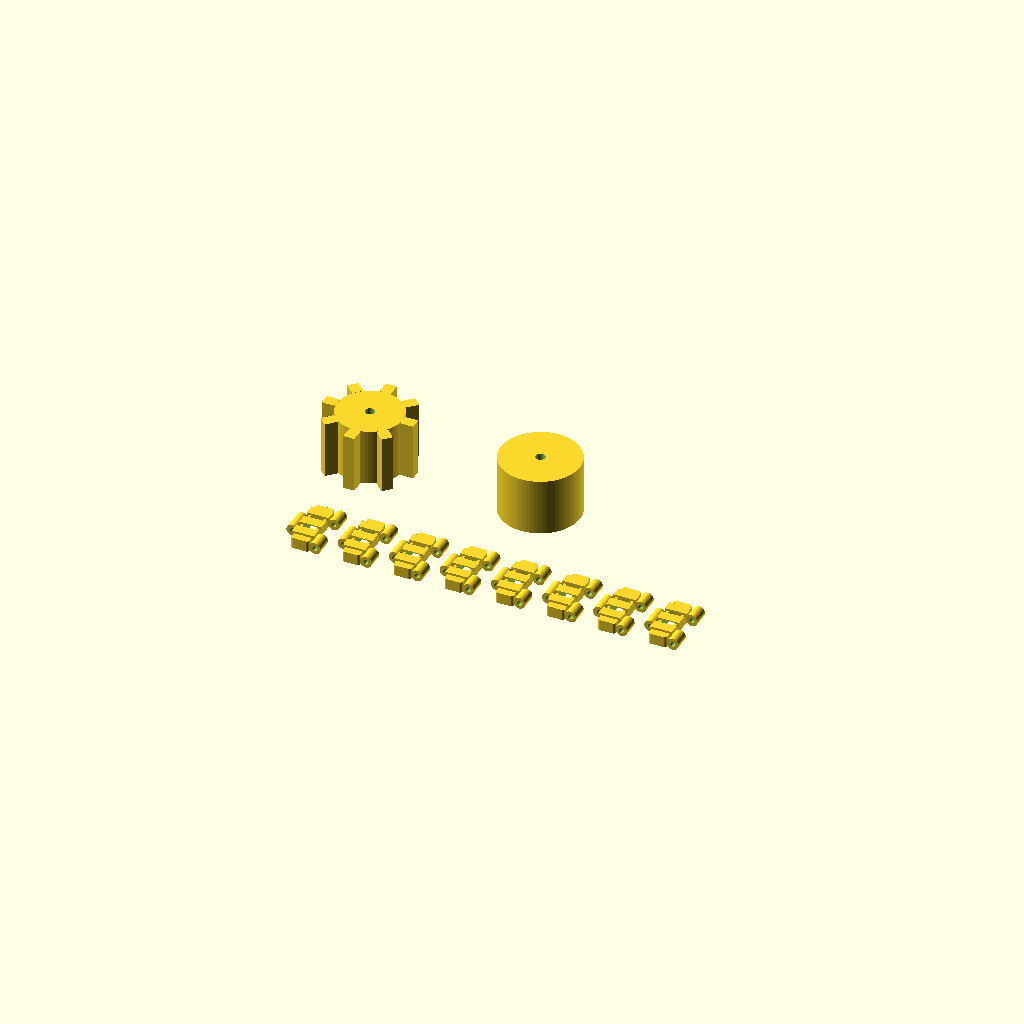
Cell 1: rendered with the file's own defaults.
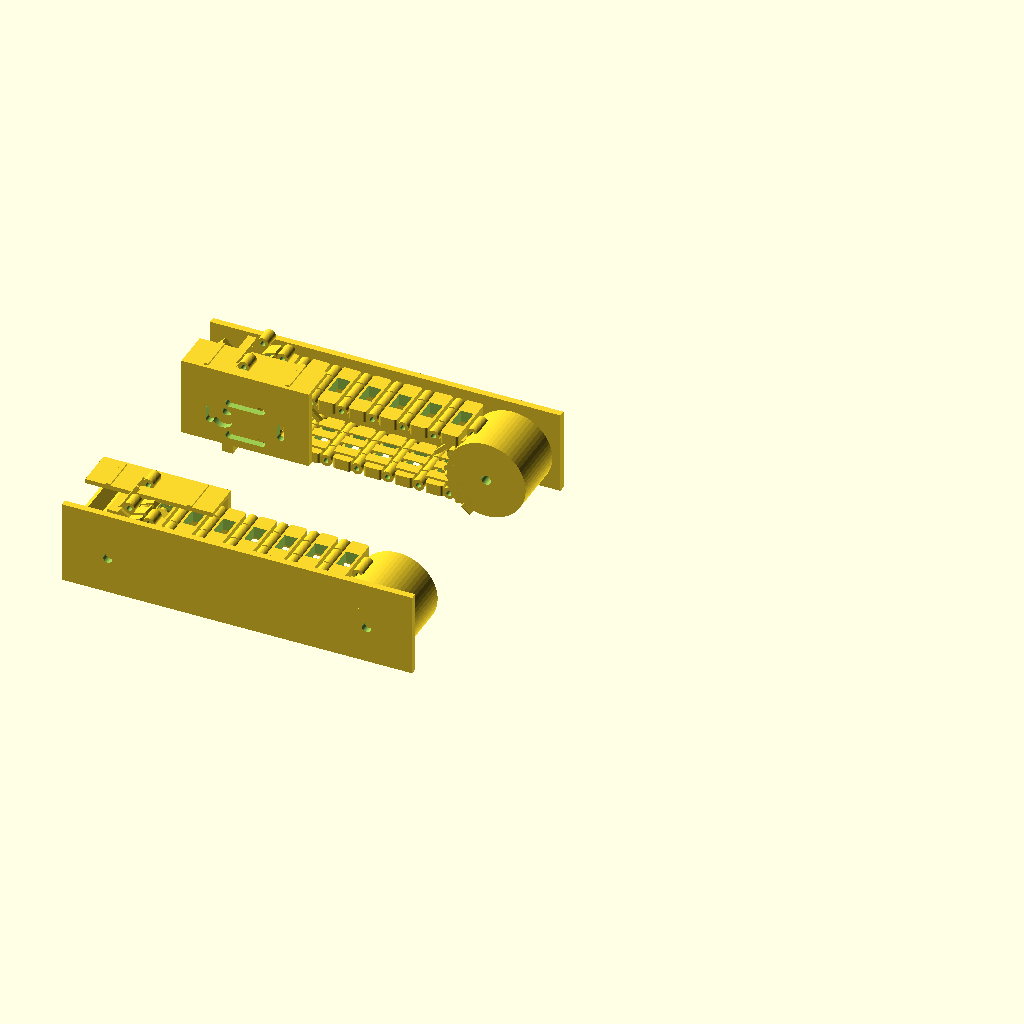
Cell 2: track_test_mode = false (everything else at default).
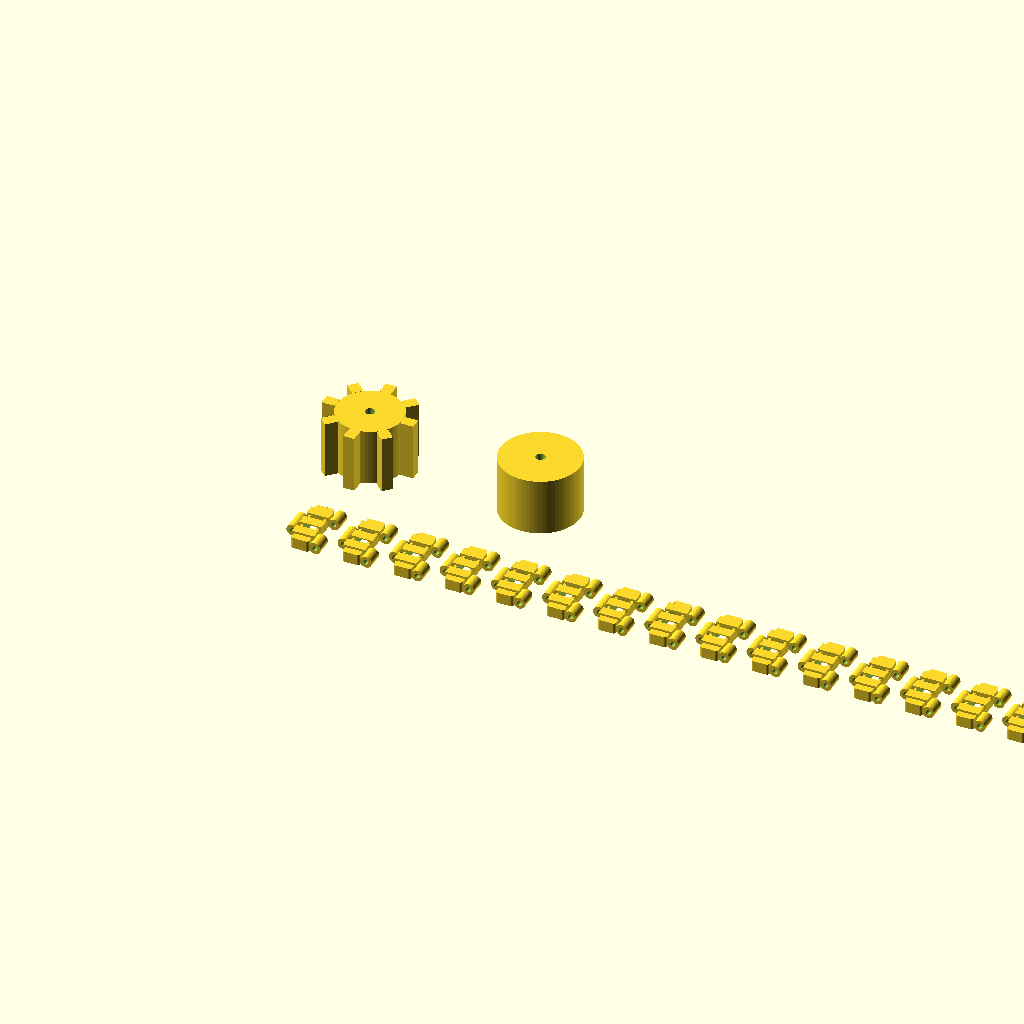
Cell 3: the same model with track_link_count_test = 16.
All cells are drawn from one camera (rotation 55°, 0°, 25°, orthographic, colour scheme Cornfield), so only the parameter changes between them.
Source of the model, CAD/SCAD/SCOUT_Tracks_BLACK_V1.scad:
// SCOUT Tracks BLACK V1
// Consolidated track engineering file
// Part of SCOUT Recon Rover V1
//
// Contains:
// - Printable track link system
// - Drive sprocket matched to track pitch
// - Free-rotating idler wheel
// - Reinforced left/right track frames
// - Assembly preview module
//
// This file replaces the separate final track files:
// - SCOUT_Track_Link_BLACK_V1.scad
// - SCOUT_Drive_Sprocket_BLACK_V1.scad
// - SCOUT_Idler_Wheel_BLACK_V1.scad
// - SCOUT_Track_Frame_BLACK_V1.scad
//
// All shared dimensions come from SCOUT_DIMENSION_MASTER.scad.

include <SCOUT_DIMENSION_MASTER.scad>

$fn = 64;

// Set true for a small print validation set.
// Set false for complete left/right track assembly preview.
track_test_mode = true;

// ==================================================
// TRACK LINK PARAMETERS
// ==================================================

track_link_count_test = 8;
track_loop_link_count = 25;

link_length = track_link_pitch;
link_width = track_width;
link_body_height = track_link_thickness;
link_lug_height = track_tread_lug_height;

hinge_hole_diameter = track_pin_diameter + track_pin_clearance;
hinge_outer_diameter = hinge_hole_diameter + 3.0;
hinge_barrel_length = link_width * 0.28;
hinge_side_gap = 0.7;

link_clearance_gap = 0.6;
link_corner_radius = 1.2;
link_body_length = link_length - hinge_outer_diameter - link_clearance_gap;
link_print_spacing = link_length + hinge_outer_diameter + 4;

sprocket_pocket_length = link_length * 0.42;
sprocket_pocket_width = link_width * 0.38;

// ==================================================
// SPROCKET AND IDLER PARAMETERS
// ==================================================

sprocket_teeth = 8;
sprocket_tooth_depth = 3.0;
sprocket_pitch_circumference = track_link_pitch * sprocket_teeth;
sprocket_pitch_diameter = sprocket_pitch_circumference / PI;
sprocket_pitch_radius = sprocket_pitch_diameter / 2;
sprocket_tooth_spacing = sprocket_pitch_circumference / sprocket_teeth;
sprocket_root_diameter = sprocket_pitch_diameter - (2 * sprocket_tooth_depth);
sprocket_outer_diameter = sprocket_pitch_diameter + (2 * sprocket_tooth_depth);
sprocket_thickness = track_width;
sprocket_axle_clearance_diameter = drive_sprocket_axle_diameter + rotating_clearance;
sprocket_hub_diameter = sprocket_axle_clearance_diameter + 10;
sprocket_hub_height = track_width;

idler_diameter = idler_wheel_outer_diameter;
idler_thickness = track_width;
idler_axle_clearance_diameter = idler_axle_diameter + rotating_clearance;
idler_hub_diameter = idler_axle_clearance_diameter + 9;
idler_hub_height = track_width;

wheel_center_z = track_axle_height;
drive_wheel_x = -track_wheelbase / 2;
idler_wheel_x = track_wheelbase / 2;

// ==================================================
// TRACK FRAME PARAMETERS
// ==================================================

frame_side_plate_thickness = pla_wall_thickness;
frame_side_plate_height = chassis_height - 4;
frame_side_plate_length = track_wheelbase + sprocket_outer_diameter;
frame_side_plate_width = pla_wall_thickness;
frame_outer_rail_offset = track_width / 2 + frame_side_plate_width / 2 + track_running_clearance;

frame_boss_length = 20;
frame_boss_width = 10;
frame_boss_height = 10;
frame_gusset_length = 22;
frame_gusset_thickness = pla_rib_thickness;

// Matches SCOUT_Core_Frame_BLACK_V1.scad attachment locations.
track_interface_x_spacing = track_wheelbase * 0.38;
track_frame_mount_x_positions = [-track_interface_x_spacing, track_interface_x_spacing];
track_side_y = track_center_to_center_width / 2;

// ==================================================
// MOTOR INTERFACE PARAMETERS
// ==================================================

motor_mount_plate_thickness = pla_wall_thickness;
motor_mount_plate_length = motor_placeholder_width + motor_mount_slot_length + 16;
motor_mount_plate_height = min(chassis_height - 4, motor_placeholder_height + motor_mount_vertical_adjustment + 4);
motor_mount_plate_x = drive_wheel_x + motor_mount_plate_length * 0.18;
motor_mount_plate_z = chassis_height - motor_mount_plate_height / 2 - 2;
motor_mount_plate_y = track_width / 2 + track_running_clearance + motor_mount_plate_thickness / 2;

motor_shaft_clearance_diameter = motor_placeholder_shaft_diameter + 6;
motor_slot_x_spacing = motor_mount_plate_length * 0.28;
motor_slot_z_spacing = motor_mount_plate_height * 0.22;
motor_horizontal_adjustment = motor_mount_slot_length;
motor_vertical_adjustment = motor_mount_vertical_adjustment;
motor_bridge_rib_thickness = pla_rib_thickness;
motor_bridge_rib_z = min(chassis_height - motor_bridge_rib_thickness / 2, wheel_center_z + sprocket_outer_diameter / 2 + 2);

// ==================================================
// BASIC HELPERS
// ==================================================

module rounded_rect_2d(length, width, radius) {
    hull() {
        for (x = [-1, 1]) {
            for (y = [-1, 1]) {
                translate([
                    x * (length / 2 - radius),
                    y * (width / 2 - radius)
                ])
                    circle(r = radius);
            }
        }
    }
}

module link_axle_hole(width) {
    rotate([90, 0, 0])
        cylinder(d = hinge_hole_diameter, h = width, center = true);
}

module m3_vertical_hole(height) {
    cylinder(d = m3_clearance_diameter, h = height, center = true);
}

module slot_through_y(length, width, depth) {
    hull() {
        translate([-length / 2 + width / 2, 0, 0])
            rotate([90, 0, 0])
                cylinder(d = width, h = depth, center = true);

        translate([length / 2 - width / 2, 0, 0])
            rotate([90, 0, 0])
                cylinder(d = width, h = depth, center = true);
    }
}

module vertical_slot_through_y(length, width, depth) {
    hull() {
        translate([0, 0, -length / 2 + width / 2])
            rotate([90, 0, 0])
                cylinder(d = width, h = depth, center = true);

        translate([0, 0, length / 2 - width / 2])
            rotate([90, 0, 0])
                cylinder(d = width, h = depth, center = true);
    }
}

// ==================================================
// A) TRACK LINK SYSTEM
// ==================================================

module track_link_body() {
    linear_extrude(height = link_body_height)
        rounded_rect_2d(link_body_length, link_width, link_corner_radius);
}

module track_link_tread_lugs() {
    lug_width = link_width * 0.18;
    lug_length = link_length * 0.72;

    for (ypos = [-link_width * 0.28, 0, link_width * 0.28]) {
        translate([0, ypos, link_body_height])
            cube([lug_length, lug_width, link_lug_height], center = true);
    }
}

module hinge_barrel(xpos, ypos, barrel_width) {
    translate([xpos, ypos, hinge_outer_diameter / 2])
        rotate([90, 0, 0])
            cylinder(d = hinge_outer_diameter, h = barrel_width, center = true);
}

module hinge_female_front() {
    xpos = link_length / 2;
    yoffset = link_width / 2 - hinge_barrel_length / 2;

    hinge_barrel(xpos, -yoffset, hinge_barrel_length);
    hinge_barrel(xpos,  yoffset, hinge_barrel_length);
}

module hinge_male_rear() {
    xpos = -link_length / 2;
    center_barrel_width = link_width - (2 * hinge_barrel_length) - (2 * hinge_side_gap);

    hinge_barrel(xpos, 0, center_barrel_width);
}

module hinge_hole_cuts() {
    for (xpos = [-link_length / 2, link_length / 2]) {
        translate([xpos, 0, hinge_outer_diameter / 2])
            link_axle_hole(link_width + 2);
    }
}

module sprocket_engagement_pocket() {
    translate([0, 0, link_body_height / 2])
        cube([
            sprocket_pocket_length,
            sprocket_pocket_width,
            link_body_height + 1
        ], center = true);
}

module SCOUT_Track_Link_BLACK_V1() {
    difference() {
        union() {
            track_link_body();
            track_link_tread_lugs();
            hinge_female_front();
            hinge_male_rear();
        }

        hinge_hole_cuts();
        sprocket_engagement_pocket();
    }
}

// ==================================================
// B) DRIVE SPROCKET
// ==================================================

module sprocket_tooth(angle) {
    rotate([0, 0, angle])
        translate([sprocket_pitch_radius, 0, 0])
            cube([
                sprocket_tooth_depth * 2,
                track_link_pitch * 0.36,
                sprocket_thickness
            ], center = true);
}

module SCOUT_Drive_Sprocket_BLACK_V1() {
    difference() {
        union() {
            cylinder(d = sprocket_root_diameter, h = sprocket_thickness, center = true);

            for (tooth = [0 : sprocket_teeth - 1]) {
                sprocket_tooth(tooth * 360 / sprocket_teeth);
            }

            cylinder(d = sprocket_hub_diameter, h = sprocket_hub_height, center = true);
        }

        cylinder(
            d = sprocket_axle_clearance_diameter,
            h = sprocket_hub_height + 2,
            center = true
        );
    }
}

// ==================================================
// C) IDLER WHEEL
// ==================================================

module SCOUT_Idler_Wheel_BLACK_V1() {
    difference() {
        union() {
            cylinder(d = idler_diameter, h = idler_thickness, center = true);
            cylinder(d = idler_hub_diameter, h = idler_hub_height, center = true);
        }

        cylinder(
            d = idler_axle_clearance_diameter,
            h = idler_hub_height + 2,
            center = true
        );
    }
}

// ==================================================
// D) TRACK FRAME
// ==================================================

module frame_outer_side_rail(side = 1) {
    translate([0, side * frame_outer_rail_offset, frame_side_plate_height / 2])
        cube([
            frame_side_plate_length,
            frame_side_plate_width,
            frame_side_plate_height
        ], center = true);
}

module frame_mount_bosses(side = 1) {
    for (xpos = track_frame_mount_x_positions) {
        translate([xpos, 0, frame_boss_height / 2])
            cube([frame_boss_length, frame_boss_width, frame_boss_height], center = true);
    }
}

module frame_gussets(side = 1) {
    for (xpos = track_frame_mount_x_positions) {
        for (xside = [-1, 1]) {
            translate([
                xpos + xside * frame_gusset_length / 2,
                side * frame_outer_rail_offset / 2,
                frame_boss_height + frame_gusset_length / 4
            ])
                rotate([0, xside * 45, 0])
                    cube([
                        frame_gusset_length,
                        frame_gusset_thickness,
                        frame_gusset_thickness
                    ], center = true);
        }
    }

    for (xpos = track_frame_mount_x_positions) {
        translate([
            xpos,
            side * frame_outer_rail_offset / 2,
            frame_boss_height / 2
        ])
            cube([
                frame_boss_length,
                frame_outer_rail_offset,
                frame_gusset_thickness
            ], center = true);
    }
}

module wheel_axle_bosses(side = 1) {
    for (xpos = [drive_wheel_x, idler_wheel_x]) {
        translate([xpos, side * frame_outer_rail_offset, wheel_center_z])
            rotate([90, 0, 0])
                cylinder(
                    d = sprocket_hub_diameter + 4,
                    h = frame_side_plate_width,
                    center = true
                );
    }
}

module motor_mount_interface_plate(side = 1) {
    translate([
        motor_mount_plate_x,
        -side * motor_mount_plate_y,
        motor_mount_plate_z
    ])
        cube([
            motor_mount_plate_length,
            motor_mount_plate_thickness,
            motor_mount_plate_height
        ], center = true);
}

module motor_mount_upper_ribs(side = 1) {
    rib_y_center = -side * motor_mount_plate_y / 2;
    rib_y_length = motor_mount_plate_y;

    for (xoff = [-motor_mount_plate_length * 0.32, motor_mount_plate_length * 0.32]) {
        translate([
            motor_mount_plate_x + xoff,
            rib_y_center,
            motor_bridge_rib_z
        ])
            cube([
                motor_bridge_rib_thickness,
                rib_y_length,
                motor_bridge_rib_thickness
            ], center = true);
    }

    translate([
        motor_mount_plate_x,
        rib_y_center,
        motor_mount_plate_z + motor_mount_plate_height / 2 - motor_bridge_rib_thickness / 2
    ])
        cube([
            motor_mount_plate_length,
            rib_y_length,
            motor_bridge_rib_thickness
        ], center = true);
}

module motor_mount_solid_features(side = 1) {
    motor_mount_interface_plate(side);
    motor_mount_upper_ribs(side);
}

module motor_mount_slot_cuts(side = 1) {
    plate_y = -side * motor_mount_plate_y;
    cut_depth = motor_mount_plate_thickness + 2;

    for (xoff = [-motor_slot_x_spacing, motor_slot_x_spacing]) {
        translate([
            motor_mount_plate_x + xoff,
            plate_y,
            wheel_center_z
        ])
            vertical_slot_through_y(
                motor_vertical_adjustment,
                motor_mount_slot_width,
                cut_depth
            );
    }

    for (zoff = [-motor_slot_z_spacing, motor_slot_z_spacing]) {
        translate([
            motor_mount_plate_x,
            plate_y,
            wheel_center_z + zoff
        ])
            slot_through_y(
                motor_horizontal_adjustment,
                motor_mount_slot_width,
                cut_depth
            );
    }

    translate([drive_wheel_x, plate_y, wheel_center_z])
        rotate([90, 0, 0])
            cylinder(
                d = motor_shaft_clearance_diameter,
                h = cut_depth,
                center = true
            );
}

module frame_hole_cuts(side = 1) {
    for (xpos = track_frame_mount_x_positions) {
        translate([xpos, 0, frame_boss_height / 2])
            m3_vertical_hole(frame_boss_height + 2);
    }

    translate([drive_wheel_x, side * frame_outer_rail_offset, wheel_center_z])
        rotate([90, 0, 0])
            cylinder(
                d = drive_sprocket_axle_diameter + rotating_clearance,
                h = frame_side_plate_width + 2,
                center = true
            );

    translate([idler_wheel_x, side * frame_outer_rail_offset, wheel_center_z])
        rotate([90, 0, 0])
            cylinder(
                d = idler_axle_diameter + rotating_clearance,
                h = frame_side_plate_width + 2,
                center = true
            );
}

module SCOUT_Track_Frame_BLACK_V1(side = 1) {
    difference() {
        union() {
            frame_outer_side_rail(side);
            frame_mount_bosses(side);
            frame_gussets(side);
            wheel_axle_bosses(side);
            motor_mount_solid_features(side);
        }

        frame_hole_cuts(side);
        motor_mount_slot_cuts(side);
    }
}

// ==================================================
// E) ASSEMBLY PREVIEW MODULES
// ==================================================

module preview_track_link_at(x, z, angle = 0) {
    translate([x, 0, z])
        rotate([0, angle, 0])
            SCOUT_Track_Link_BLACK_V1();
}

module preview_track_loop() {
    bottom_z = hinge_outer_diameter / 2;
    top_z = min(chassis_height - hinge_outer_diameter / 2, wheel_center_z + sprocket_pitch_radius);

    for (xpos = [-49 : track_link_pitch : 49]) {
        preview_track_link_at(xpos, bottom_z, 0);
    }

    for (xpos = [-42 : track_link_pitch : 42]) {
        preview_track_link_at(xpos, top_z, 180);
    }

    for (i = [0 : 4]) {
        angle = -72 + i * 18;
        translate([drive_wheel_x, 0, wheel_center_z])
            rotate([0, angle, 0])
                translate([sprocket_pitch_radius, 0, 0])
                    rotate([0, 90 + angle, 0])
                        SCOUT_Track_Link_BLACK_V1();

        translate([idler_wheel_x, 0, wheel_center_z])
            rotate([0, 108 + i * 18, 0])
                translate([sprocket_pitch_radius, 0, 0])
                    rotate([0, 90 + 108 + i * 18, 0])
                        SCOUT_Track_Link_BLACK_V1();
    }
}

module single_side_track_assembly(side = 1) {
    translate([0, side * track_side_y, 0]) {
        SCOUT_Track_Frame_BLACK_V1(side);

        translate([drive_wheel_x, 0, wheel_center_z])
            rotate([90, 0, 0])
                SCOUT_Drive_Sprocket_BLACK_V1();

        translate([idler_wheel_x, 0, wheel_center_z])
            rotate([90, 0, 0])
                SCOUT_Idler_Wheel_BLACK_V1();

        preview_track_loop();
    }
}

module complete_track_system_preview() {
    single_side_track_assembly(1);
    single_side_track_assembly(-1);
}

// ==================================================
// F) PRINT / TEST MODE
// ==================================================

module track_test_print_set() {
    for (i = [0 : track_link_count_test - 1]) {
        translate([i * link_print_spacing, 0, 0])
            SCOUT_Track_Link_BLACK_V1();
    }

    translate([0, link_width + 30, sprocket_thickness / 2])
        SCOUT_Drive_Sprocket_BLACK_V1();

    translate([sprocket_outer_diameter + idler_diameter / 2 + 18, link_width + 30, idler_thickness / 2])
        SCOUT_Idler_Wheel_BLACK_V1();
}

module SCOUT_Tracks_BLACK_V1() {
    if (track_test_mode) {
        track_test_print_set();
    } else {
        complete_track_system_preview();
    }
}

SCOUT_Tracks_BLACK_V1();
Customizer parameters (derived from the source; name, type, default, range or options):
track_test_mode: bool, default true
track_link_count_test: number, default 8
track_loop_link_count: number, default 25
hinge_side_gap: number, default 0.7
link_clearance_gap: number, default 0.6
link_corner_radius: number, default 1.2
sprocket_teeth: number, default 8
sprocket_tooth_depth: number, default 3
frame_boss_length: number, default 20
frame_boss_width: number, default 10
frame_boss_height: number, default 10
frame_gusset_length: number, default 22
